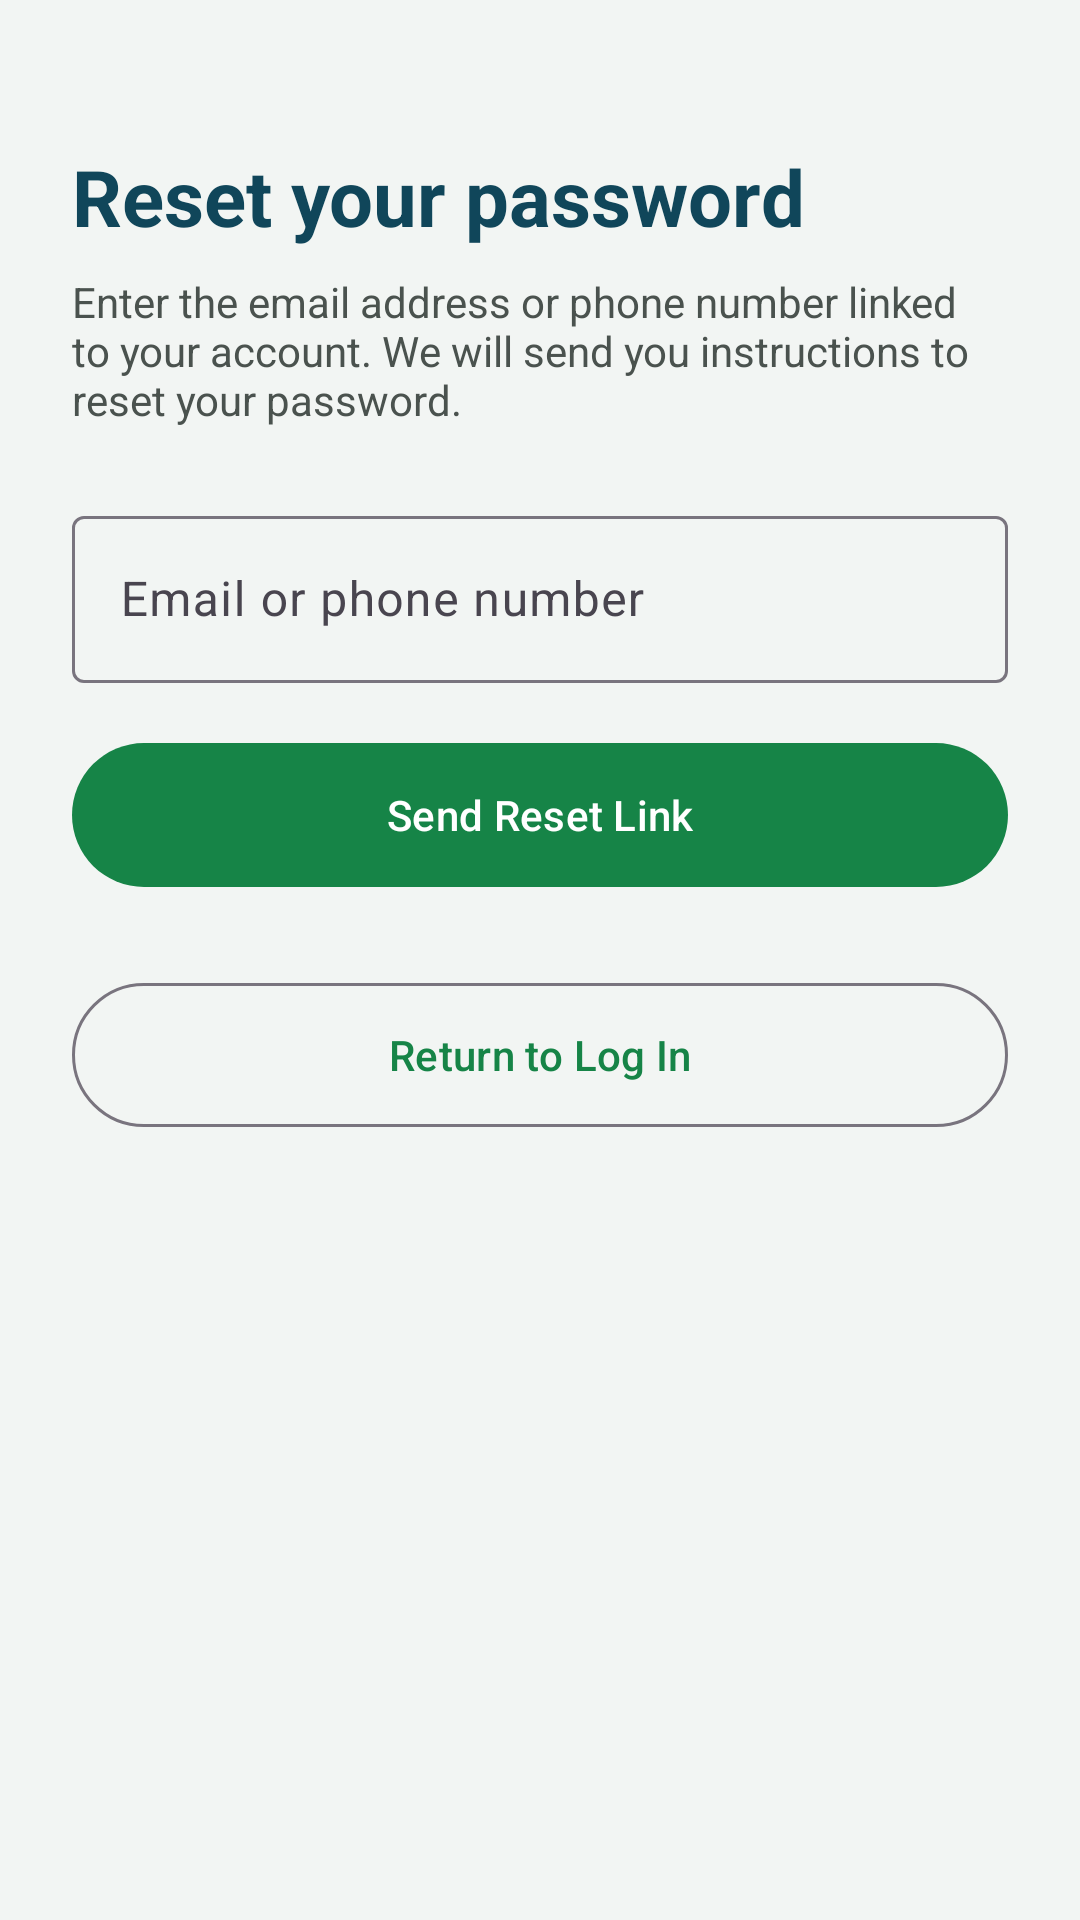

Here is an Android app screen rendered from its layout file. Give the layout XML and the strings, colors and styles it references.
<!-- AndroidManifest.xml: application theme Theme.CleanCityReporter -->
<!-- res/layout/fragment_forgot_password.xml -->
<?xml version="1.0" encoding="utf-8"?>
<ScrollView xmlns:android="http://schemas.android.com/apk/res/android"
    android:layout_width="match_parent"
    android:layout_height="match_parent"
    android:background="@color/neutral"
    android:fillViewport="true">

    <LinearLayout
        android:layout_width="match_parent"
        android:layout_height="wrap_content"
        android:orientation="vertical"
        android:padding="24dp">

        <TextView
            android:layout_width="wrap_content"
            android:layout_height="wrap_content"
            android:layout_marginTop="24dp"
            android:text="Reset your password"
            android:textColor="@color/secondary"
            android:textSize="26sp"
            android:textStyle="bold" />

        <TextView
            android:layout_width="wrap_content"
            android:layout_height="wrap_content"
            android:layout_marginTop="8dp"
            android:text="Enter the email address or phone number linked to your account. We will send you instructions to reset your password."
            android:textColor="#4A524E" />

        
        <com.google.android.material.textfield.TextInputLayout
            android:id="@+id/tilIdentifier"
            style="@style/Widget.Material3.TextInputLayout.OutlinedBox"
            android:layout_width="match_parent"
            android:layout_height="wrap_content"
            android:layout_marginTop="24dp"
            android:hint="Email or phone number">

            <com.google.android.material.textfield.TextInputEditText
                android:id="@+id/etIdentifier"
                android:layout_width="match_parent"
                android:layout_height="wrap_content"
                android:inputType="textEmailAddress" />
        </com.google.android.material.textfield.TextInputLayout>

        <com.google.android.material.button.MaterialButton
            android:id="@+id/btnSendReset"
            android:layout_width="match_parent"
            android:layout_height="56dp"
            android:layout_marginTop="16dp"
            android:text="Send Reset Link" />

        
        <TextView
            android:id="@+id/tvResetMessage"
            android:layout_width="match_parent"
            android:layout_height="wrap_content"
            android:layout_marginTop="16dp"
            android:background="@android:color/white"
            android:padding="16dp"
            android:text="If this account exists, a reset link has been sent. Check your email or messages."
            android:textColor="@color/primary"
            android:textStyle="bold"
            android:visibility="gone" />

        <com.google.android.material.button.MaterialButton
            android:id="@+id/btnBackToLogin"
            style="@style/Widget.Material3.Button.OutlinedButton"
            android:layout_width="match_parent"
            android:layout_height="56dp"
            android:layout_marginTop="24dp"
            android:text="Return to Log In" />
    </LinearLayout>
</ScrollView>
<!-- resources referenced by this layout -->
<resources>
  <color name="neutral">#F2F5F3</color>
  <color name="primary">#168447</color>
  <color name="secondary">#10465A</color>
  <style name="Theme.CleanCityReporter" parent="Base.Theme.CleanCityReporter" />
  <style name="Base.Theme.CleanCityReporter" parent="Theme.Material3.DayNight.NoActionBar">
          <item name="colorPrimary">@color/primary</item>
          <item name="colorOnPrimary">@android:color/white</item>
          <item name="colorSecondary">@color/secondary</item>
          <item name="colorOnSecondary">@android:color/white</item>
          <item name="colorTertiary">@color/tertiary</item>
          <item name="colorOnTertiary">@android:color/white</item>
      </style>
  <color name="tertiary">#0D6EFD</color>
</resources>
